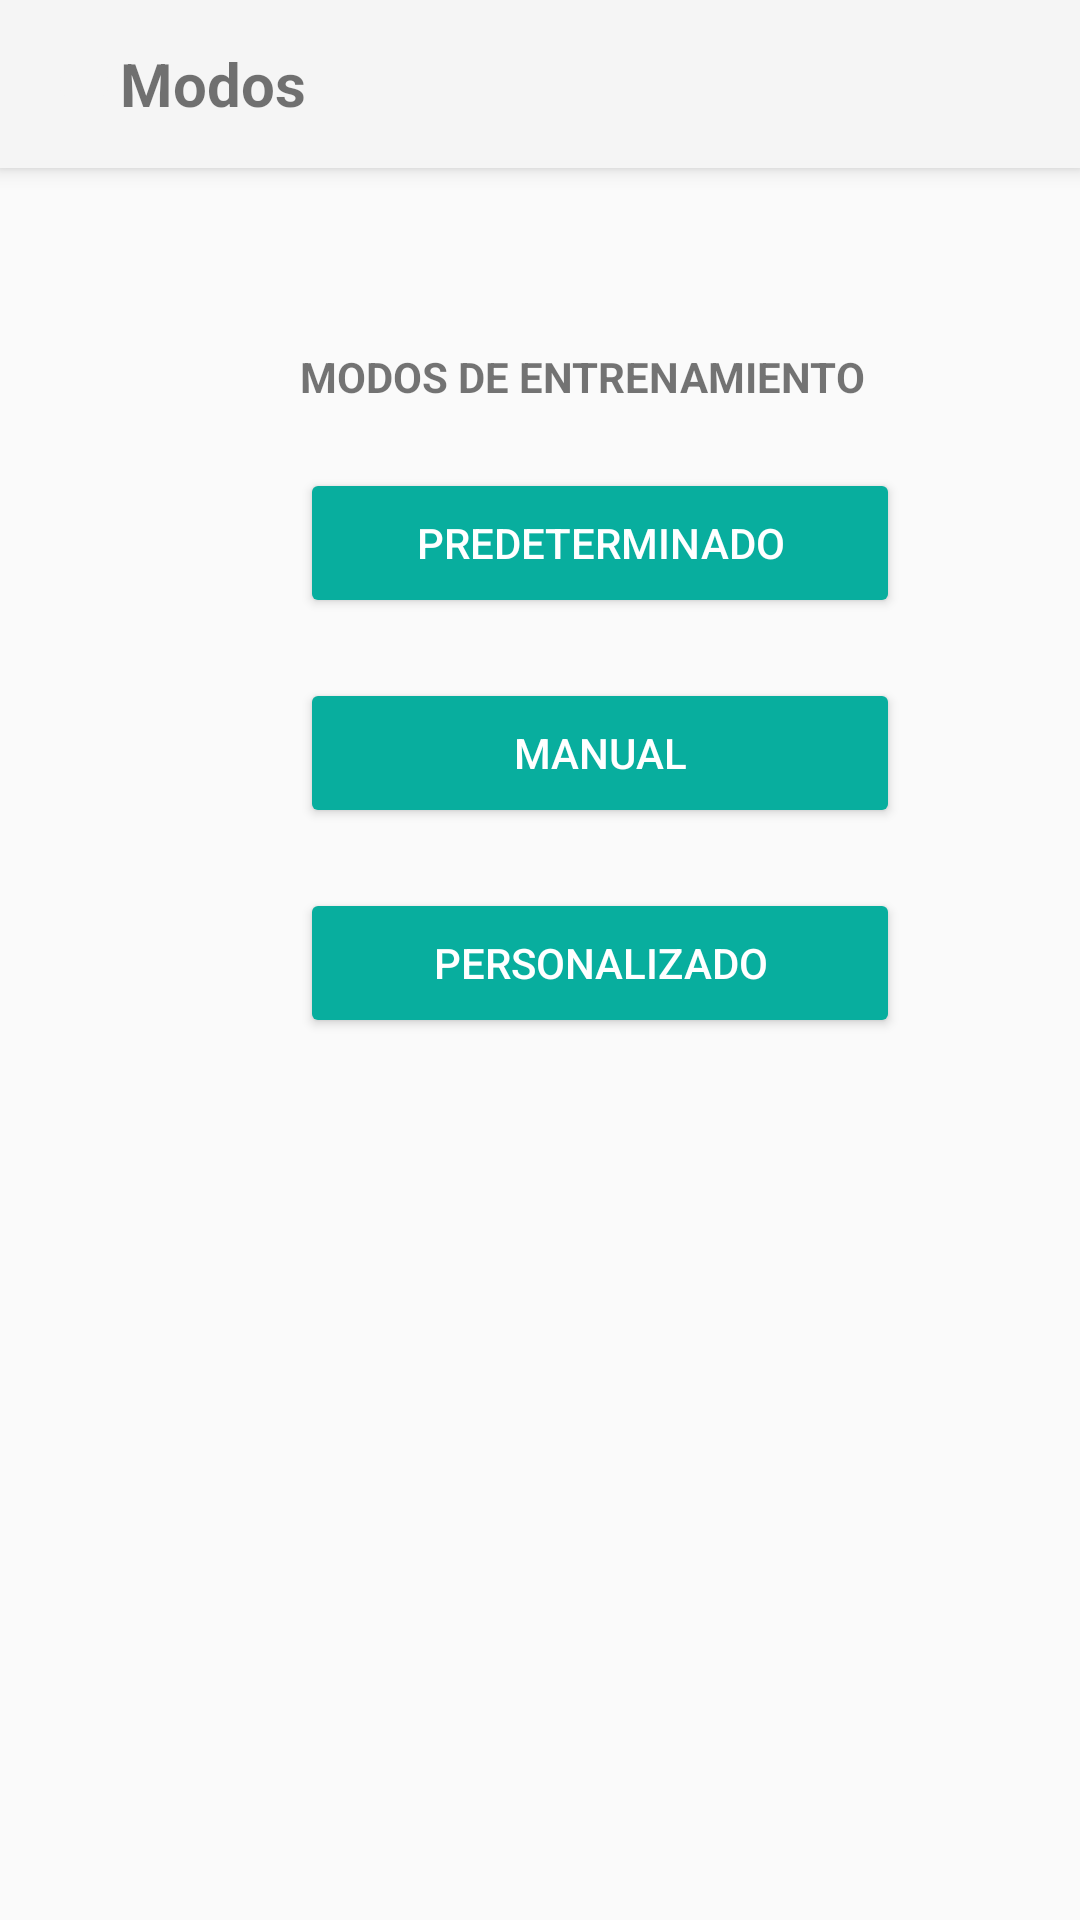

Reconstruct the res/layout file that produces this screen, plus the resources it refers to.
<!-- AndroidManifest.xml: application theme AppTheme -->
<!-- res/layout/modos.xml -->
<?xml version="1.0" encoding="utf-8"?>


<LinearLayout android:orientation="vertical" android:layout_width="match_parent" android:layout_height="match_parent"
    xmlns:android="http://schemas.android.com/apk/res/android">

    <Toolbar
        android:layout_width="match_parent"
        android:layout_height="wrap_content"
        android:elevation="4dp"
        android:background="@color/colorPrimary">
        <ImageButton
            android:id="@+id/btn_mregresar"
            android:layout_width="wrap_content"
            android:layout_height="wrap_content"
            android:src="@drawable/ic_arrow_back"
            android:layout_marginStart="0dp"
            android:backgroundTint="@color/colorPrimary"
            />
        <TextView
            android:layout_width="wrap_content"
            android:layout_height="wrap_content"
            android:textSize="20dp"
            android:textStyle="bold"
            android:text="Modos"/>

    </Toolbar>


    <TextView
        android:layout_width="wrap_content"
        android:layout_height="30dp"
        android:layout_marginTop="60dp"
        android:layout_marginLeft="100dp"
        android:text="MODOS DE ENTRENAMIENTO"
        android:textStyle="bold"
        />

    <Button
        android:id="@+id/btn_predeterminado"
        android:layout_width="200dp"
        android:layout_height="50dp"
        android:layout_marginTop="10dp"
        android:layout_marginLeft="100dp"
        android:text="PREDETERMINADO"
        android:textColor="#FFFFFF"
        android:backgroundTint="#08AE9E"/>


    <Button
        android:id="@+id/btn_manual"
        android:layout_width="200dp"
        android:layout_height="50dp"
        android:layout_marginTop="20dp"
        android:layout_marginLeft="100dp"
        android:text="MANUAL"
        android:textColor="#FFFFFF"
        android:backgroundTint="#08AE9E"
        />

    <Button
        android:id="@+id/btn_personalizado"
        android:layout_width="200dp"
        android:layout_height="50dp"
        android:layout_marginTop="20dp"
        android:layout_marginLeft="100dp"
        android:text="PERSONALIZADO"
        android:textColor="#FFFFFF"
        android:backgroundTint="#08AE9E"
        />







</LinearLayout>
<!-- resources referenced by this layout -->
<resources>
  <color name="colorPrimary">#f5f5f5</color>
  <style name="AppTheme" parent="Theme.AppCompat.Light.NoActionBar">
          
          <item name="colorPrimary">@color/colorPrimary</item>
          <item name="colorPrimaryDark">@color/colorPrimaryDark</item>
          <item name="colorAccent">@color/colorAccent</item>
      </style>
  <color name="colorPrimaryDark">#757575</color>
  <color name="colorAccent">#009688</color>
</resources>
